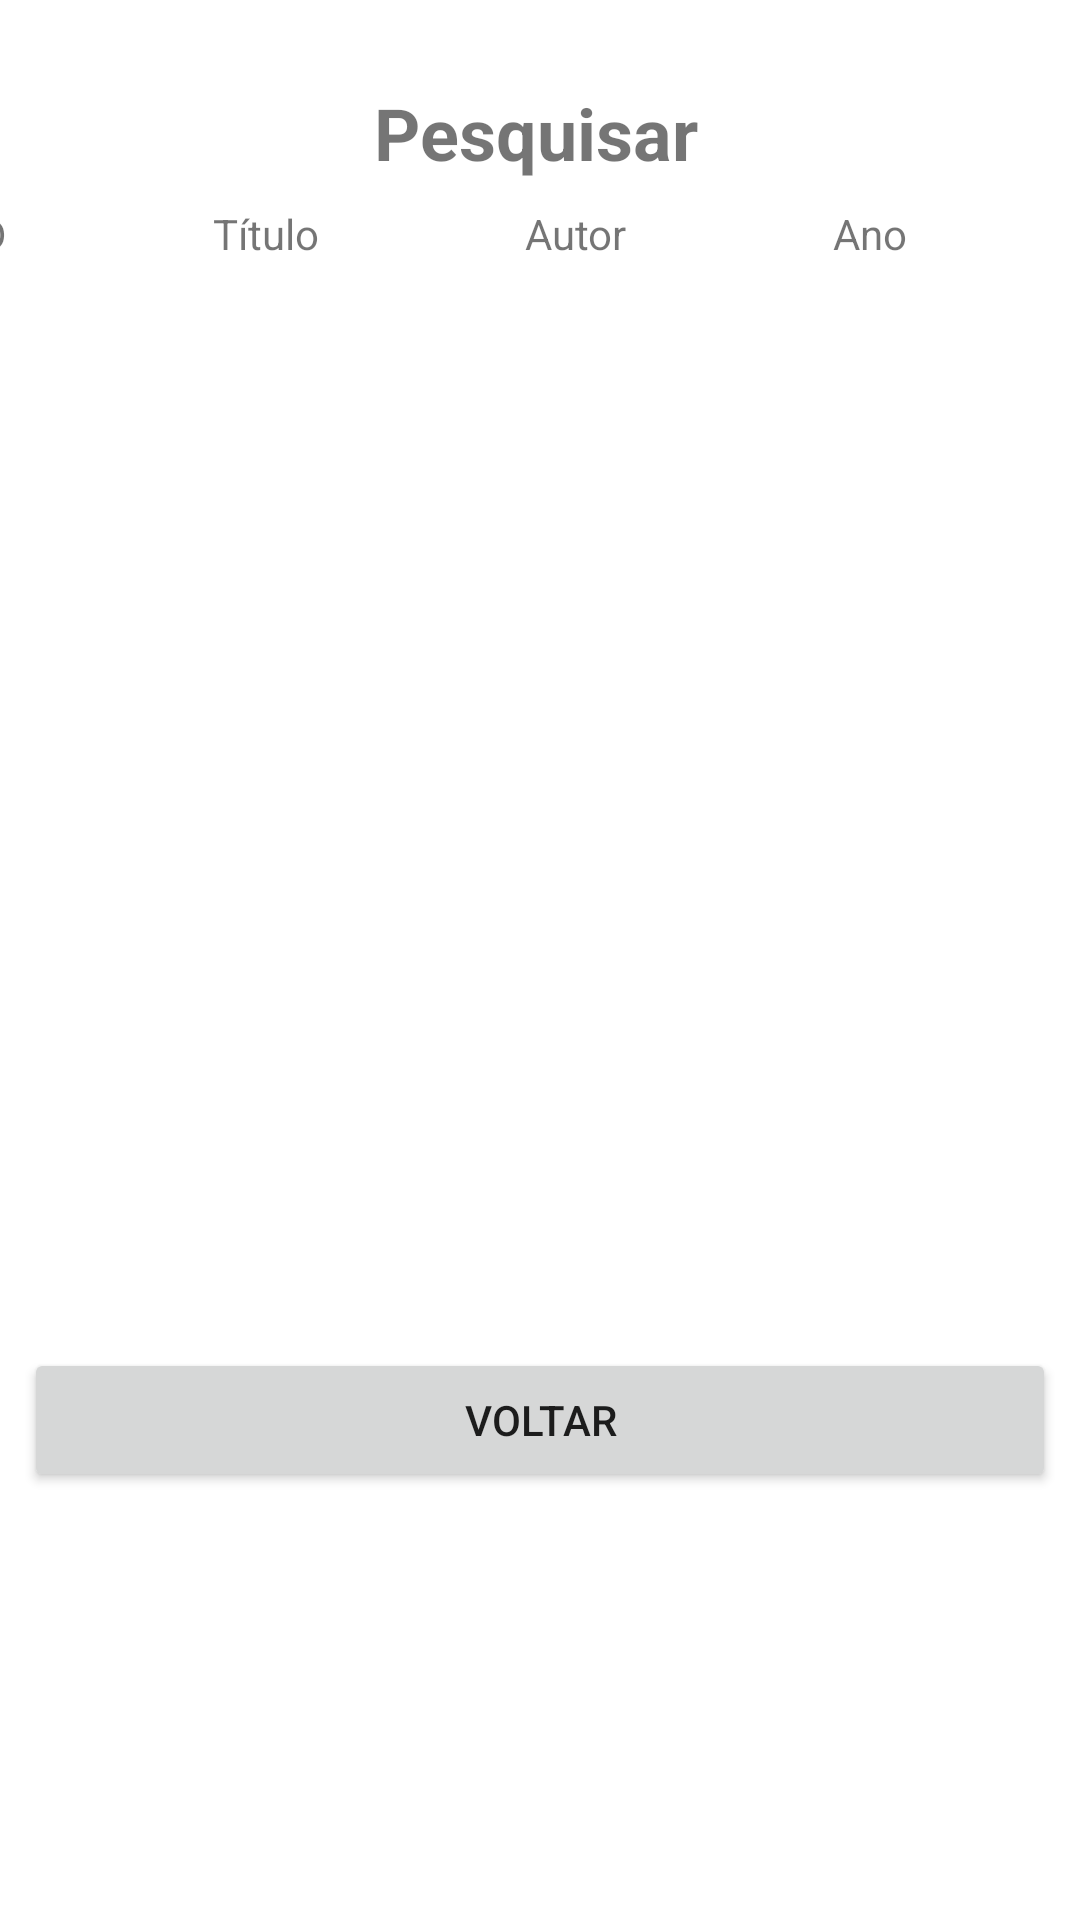

Here is an Android app screen rendered from its layout file. Give the layout XML and the strings, colors and styles it references.
<!-- AndroidManifest.xml: application theme Theme.BibliotecaUNIR -->
<!-- res/layout/activity_tela_pesquisa.xml -->
<?xml version="1.0" encoding="utf-8"?>
<androidx.constraintlayout.widget.ConstraintLayout xmlns:android="http://schemas.android.com/apk/res/android"
    xmlns:app="http://schemas.android.com/apk/res-auto"
    xmlns:tools="http://schemas.android.com/tools"
    android:layout_width="match_parent"
    android:layout_height="match_parent"
    tools:context=".TelaPesquisa">

    <TextView
        android:id="@+id/textView5"
        android:layout_width="wrap_content"
        android:layout_height="wrap_content"
        android:layout_marginStart="177dp"
        android:layout_marginTop="28dp"
        android:layout_marginEnd="176dp"
        android:text="Pesquisar"
        android:textSize="24sp"
        android:textStyle="bold"
        app:layout_constraintEnd_toEndOf="parent"
        app:layout_constraintHorizontal_bias="0.52"
        app:layout_constraintStart_toStartOf="parent"
        app:layout_constraintTop_toTopOf="parent" />

    <TableLayout
        android:id="@+id/tbPesquisa"
        android:layout_width="382dp"
        android:layout_height="305dp"
        android:layout_marginStart="20dp"
        android:layout_marginTop="8dp"
        android:layout_marginEnd="20dp"
        android:shrinkColumns="*"
        android:stretchColumns="*"
        app:layout_constraintEnd_toEndOf="parent"
        app:layout_constraintStart_toStartOf="parent"
        app:layout_constraintTop_toBottomOf="@+id/textView5">

        <TableRow
            android:layout_width="match_parent"
            android:layout_height="match_parent">

            <TextView
                android:id="@+id/id"
                android:layout_width="wrap_content"
                android:layout_height="wrap_content"
                android:layout_weight="0"
                android:text="ID" />

            <TextView
                android:id="@+id/titulo"
                android:layout_width="wrap_content"
                android:layout_height="wrap_content"
                android:layout_weight="0"
                android:text="Título" />

            <TextView
                android:id="@+id/autor"
                android:layout_width="wrap_content"
                android:layout_height="wrap_content"
                android:layout_weight="0"
                android:text="Autor" />

            <TextView
                android:id="@+id/ano"
                android:layout_width="wrap_content"
                android:layout_height="wrap_content"
                android:layout_weight="0"
                android:text="Ano" />
        </TableRow>

    </TableLayout>

    <Button
        android:id="@+id/btnVoltaPesquisa"
        android:layout_width="0dp"
        android:layout_height="wrap_content"
        android:layout_marginStart="8dp"
        android:layout_marginTop="76dp"
        android:layout_marginEnd="8dp"
        android:text="voltar"
        app:layout_constraintEnd_toEndOf="parent"
        app:layout_constraintHorizontal_bias="0.0"
        app:layout_constraintStart_toStartOf="parent"
        app:layout_constraintTop_toBottomOf="@+id/tbPesquisa" />
</androidx.constraintlayout.widget.ConstraintLayout>
<!-- resources referenced by this layout -->
<resources>
  <style name="Theme.BibliotecaUNIR" parent="Theme.MaterialComponents.DayNight.NoActionBar">
          
          <item name="colorPrimary">@color/teal_700</item>
          <item name="colorPrimaryVariant">@color/purple_700</item>
          <item name="colorOnPrimary">@color/white</item>
          
          <item name="colorSecondary">@color/purple_700</item>
          <item name="colorSecondaryVariant">@color/teal_700</item>
          <item name="colorOnSecondary">@color/black</item>
          
          <item name="android:statusBarColor" tools:targetApi="l">?attr/colorPrimaryVariant</item>
          
      </style>
  <!-- not gathered from this repository: default colours our renderer supplied (Android Studio template values) -->
  <color name="purple_700">#FF3700B3</color>
  <color name="teal_700">#FF018786</color>
  <color name="black">#FF000000</color>
  <color name="white">#FFFFFFFF</color>
</resources>
